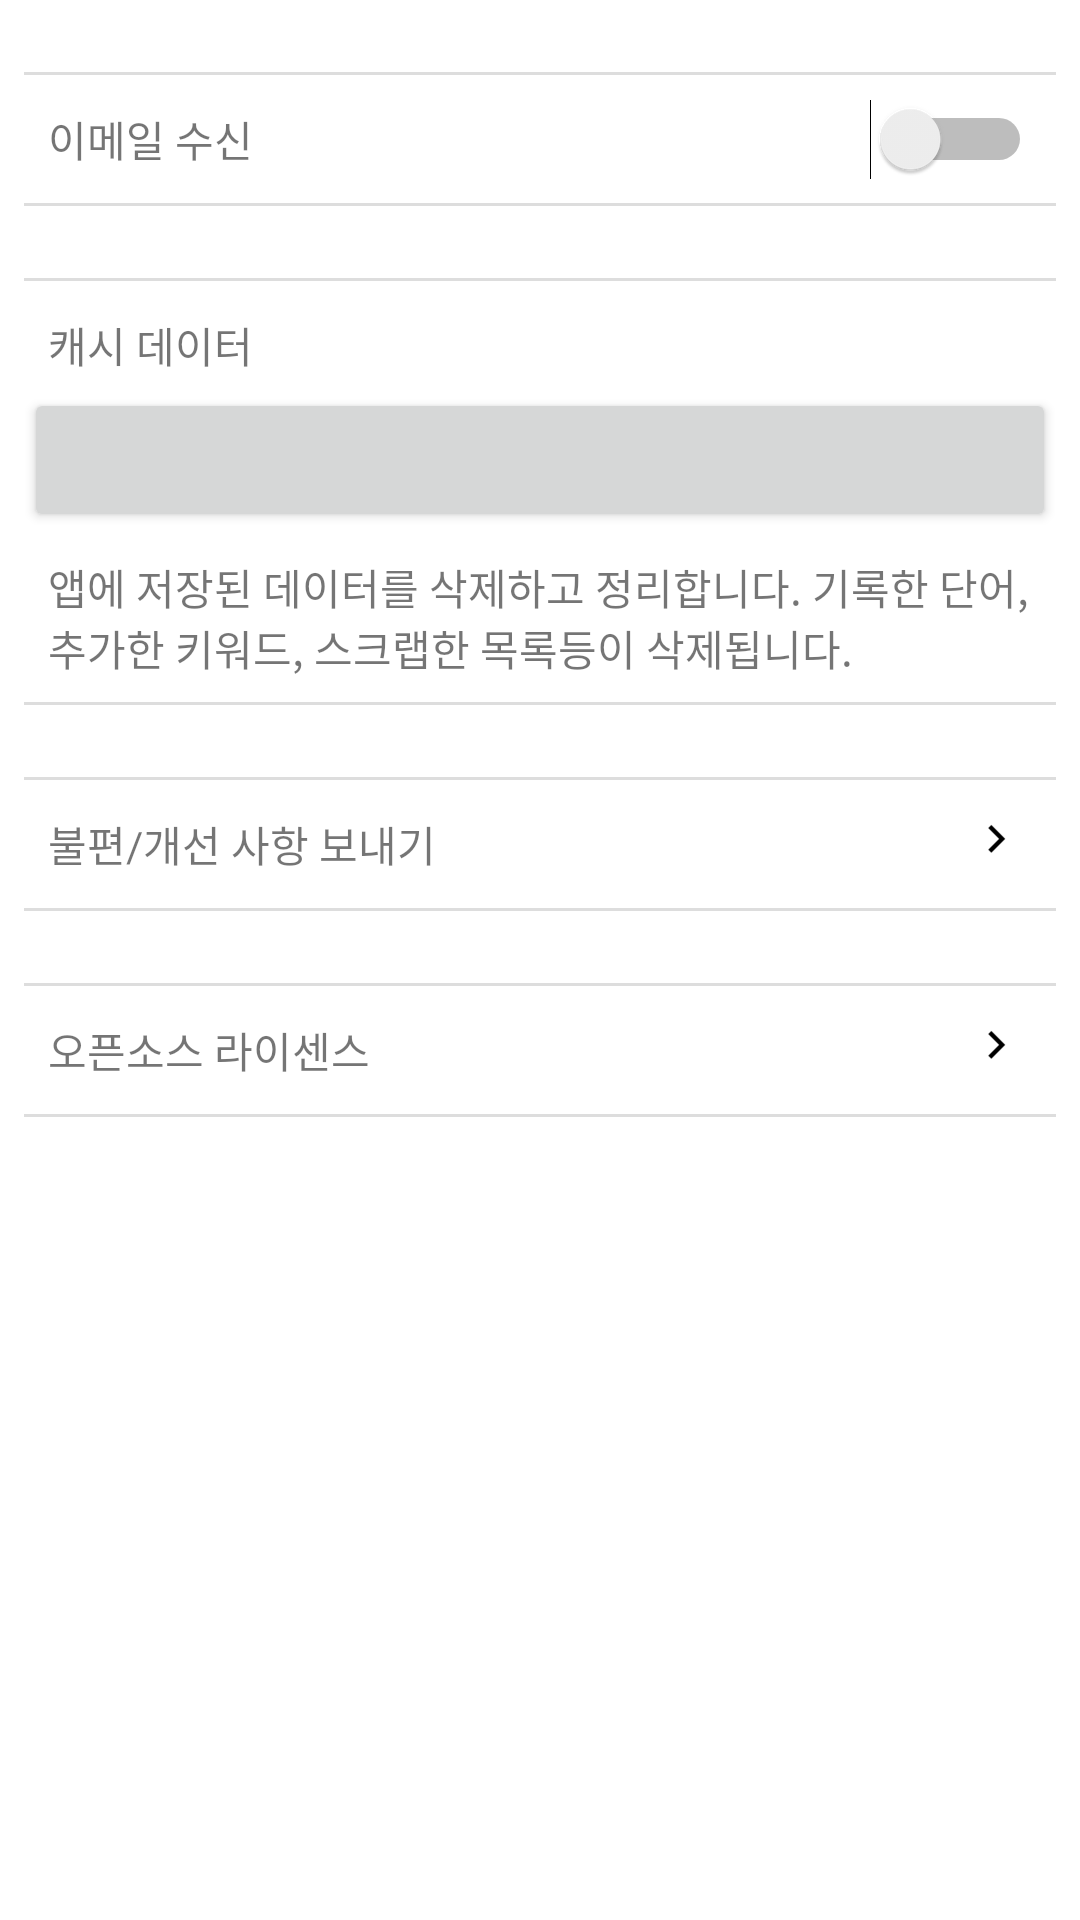

Reconstruct the res/layout file that produces this screen, plus the resources it refers to.
<!-- AndroidManifest.xml: application theme AppTheme.NoActionBar -->
<!-- res/layout/fragment_settings.xml -->
<?xml version="1.0" encoding="utf-8"?>
<android.support.constraint.ConstraintLayout
    xmlns:android="http://schemas.android.com/apk/res/android"
    xmlns:app="http://schemas.android.com/apk/res-auto"
    android:orientation="vertical"
    android:layout_width="match_parent"
    android:layout_height="match_parent"
    android:background="@color/white"
    android:paddingLeft="8dp"
    android:paddingRight="8dp"
    android:paddingTop="24dp">

    <android.support.constraint.ConstraintLayout
        android:id="@+id/container_receive_email"
        android:layout_width="0dp"
        android:layout_height="wrap_content"
        app:layout_constraintTop_toTopOf="parent"
        app:layout_constraintStart_toStartOf="parent"
        app:layout_constraintEnd_toEndOf="parent">

        <View
            android:layout_width="match_parent"
            android:layout_height="1dp"
            app:layout_constraintTop_toTopOf="parent"
            android:background="@color/divider"/>

        <TextView
            android:layout_width="wrap_content"
            android:layout_height="wrap_content"
            app:layout_constraintStart_toStartOf="parent"
            app:layout_constraintTop_toTopOf="parent"
            app:layout_constraintBottom_toBottomOf="parent"
            android:layout_marginTop="12dp"
            android:layout_marginBottom="12dp"
            android:layout_marginLeft="@dimen/text_indent"
            android:text="이메일 수신"/>

        <Switch
            android:id="@+id/switchEmail"
            android:layout_width="wrap_content"
            android:layout_height="wrap_content"
            app:layout_constraintRight_toRightOf="parent"
            app:layout_constraintTop_toTopOf="parent"
            app:layout_constraintBottom_toBottomOf="parent"
            android:layout_marginRight="@dimen/text_indent"
            android:textOn="On"
            android:textOff="Off"/>

        <View
            android:layout_width="match_parent"
            android:layout_height="1dp"
            app:layout_constraintBottom_toBottomOf="parent"
            android:background="@color/divider"/>
    </android.support.constraint.ConstraintLayout>

    <android.support.constraint.ConstraintLayout
        android:id="@+id/container_cache"
        android:layout_width="0dp"
        android:layout_height="wrap_content"
        app:layout_constraintTop_toBottomOf="@id/container_receive_email"
        android:layout_marginTop="24dp"
        app:layout_constraintStart_toStartOf="parent"
        app:layout_constraintEnd_toEndOf="parent">

        <View
            android:layout_width="match_parent"
            android:layout_height="1dp"
            app:layout_constraintTop_toTopOf="parent"
            android:background="@color/divider"/>

        <TextView
            android:id="@+id/txtCache"
            android:layout_width="wrap_content"
            android:layout_height="wrap_content"
            app:layout_constraintStart_toStartOf="parent"
            app:layout_constraintTop_toTopOf="parent"
            android:layout_marginTop="12dp"
            android:layout_marginLeft="@dimen/text_indent"
            android:text="캐시 데이터"/>

        <Button
            android:id="@+id/btnDelete_cache"
            android:layout_width="0dp"
            android:layout_height="wrap_content"
            app:layout_constraintStart_toStartOf="parent"
            app:layout_constraintEnd_toEndOf="parent"
            app:layout_constraintTop_toBottomOf="@id/txtCache"
            android:layout_marginTop="@dimen/margin_small_4"
            android:onClick="onDeleteCacheClicked"/>

        <TextView
            android:id="@+id/txtCacheGuide"
            android:layout_width="0dp"
            android:layout_height="wrap_content"
            app:layout_constraintStart_toStartOf="parent"
            app:layout_constraintEnd_toEndOf="parent"
            app:layout_constraintTop_toBottomOf="@id/btnDelete_cache"
            android:layout_marginTop="8dp"
            android:layout_marginLeft="@dimen/text_indent"
            android:layout_marginRight="@dimen/text_indent"
            android:text="@string/notice_delete_cache"/>

        <View
            android:layout_width="match_parent"
            android:layout_height="1dp"
            app:layout_constraintBottom_toBottomOf="parent"
            app:layout_constraintTop_toBottomOf="@id/txtCacheGuide"
            android:layout_marginTop="@dimen/margin_normal_8"
            android:background="@color/divider"/>
    </android.support.constraint.ConstraintLayout>

    <android.support.constraint.ConstraintLayout
        android:id="@+id/container_sendDevelopers"
        android:layout_width="0dp"
        android:layout_height="wrap_content"
        app:layout_constraintTop_toBottomOf="@id/container_cache"
        app:layout_constraintStart_toStartOf="parent"
        app:layout_constraintEnd_toEndOf="parent"
        android:layout_marginTop="24dp"
        android:onClick="onSendToDeveloperClicked">

        <View
            android:layout_width="match_parent"
            android:layout_height="1dp"
            app:layout_constraintTop_toTopOf="parent"
            android:background="@color/divider"/>

        <TextView
            android:id="@+id/txtDeveloper"
            android:layout_width="wrap_content"
            android:layout_height="wrap_content"
            app:layout_constraintStart_toStartOf="parent"
            app:layout_constraintTop_toTopOf="parent"
            app:layout_constraintBottom_toBottomOf="parent"
            android:layout_marginTop="12dp"
            android:layout_marginBottom="12dp"
            android:layout_marginLeft="@dimen/text_indent"
            android:text="불편/개선 사항 보내기"/>

        <Button
            android:id="@+id/btnSend"
            android:layout_width="24dp"
            android:layout_height="24dp"
            android:background="@drawable/ic_arrow_right"
            app:layout_constraintRight_toRightOf="parent"
            app:layout_constraintTop_toTopOf="parent"
            app:layout_constraintBottom_toBottomOf="parent"
            android:layout_marginRight="@dimen/text_indent" />

        <View
            android:layout_width="match_parent"
            android:layout_height="1dp"
            app:layout_constraintBottom_toBottomOf="parent"
            android:background="@color/divider"/>
    </android.support.constraint.ConstraintLayout>

    <android.support.constraint.ConstraintLayout
        android:id="@+id/container_oss"
        android:layout_width="0dp"
        android:layout_height="wrap_content"
        app:layout_constraintTop_toBottomOf="@id/container_sendDevelopers"
        app:layout_constraintStart_toStartOf="parent"
        app:layout_constraintEnd_toEndOf="parent"
        android:layout_marginTop="24dp"
        android:onClick="onOpenSourceClicked">

        <View
            android:layout_width="match_parent"
            android:layout_height="1dp"
            app:layout_constraintTop_toTopOf="parent"
            android:background="@color/divider"/>

        <TextView
            android:id="@+id/txtOpenSource"
            android:layout_width="wrap_content"
            android:layout_height="wrap_content"
            app:layout_constraintStart_toStartOf="parent"
            app:layout_constraintTop_toTopOf="parent"
            app:layout_constraintBottom_toBottomOf="parent"
            android:layout_marginTop="12dp"
            android:layout_marginBottom="12dp"
            android:layout_marginLeft="@dimen/text_indent"
            android:text="오픈소스 라이센스"/>

        <Button
            android:id="@+id/btnOpenSource"
            android:layout_width="24dp"
            android:layout_height="24dp"
            android:background="@drawable/ic_arrow_right"
            app:layout_constraintRight_toRightOf="parent"
            app:layout_constraintTop_toTopOf="parent"
            app:layout_constraintBottom_toBottomOf="parent"
            android:layout_marginRight="@dimen/text_indent" />

        <View
            android:layout_width="match_parent"
            android:layout_height="1dp"
            app:layout_constraintBottom_toBottomOf="parent"
            android:background="@color/divider"/>
    </android.support.constraint.ConstraintLayout>

</android.support.constraint.ConstraintLayout>
<!-- resources referenced by this layout -->
<resources>
  <color name="divider">#dddddd</color>
  <color name="white">#FFFFFF</color>
  <dimen name="margin_normal_8">8dp</dimen>
  <dimen name="margin_small_4">4dp</dimen>
  <dimen name="text_indent">8dp</dimen>
  <!-- drawable ic_arrow_right: png bitmap (drawable, 500 bytes) -->
  <string name="notice_delete_cache">앱에 저장된 데이터를 삭제하고 정리합니다. 기록한 단어, 추가한 키워드, 스크랩한 목록등이 삭제됩니다.</string>
  <style name="AppTheme.NoActionBar">
          <item name="windowActionBar">false</item>
          <item name="windowNoTitle">true</item>
          <item name="windowActionModeOverlay">true</item>
      </style>
</resources>
